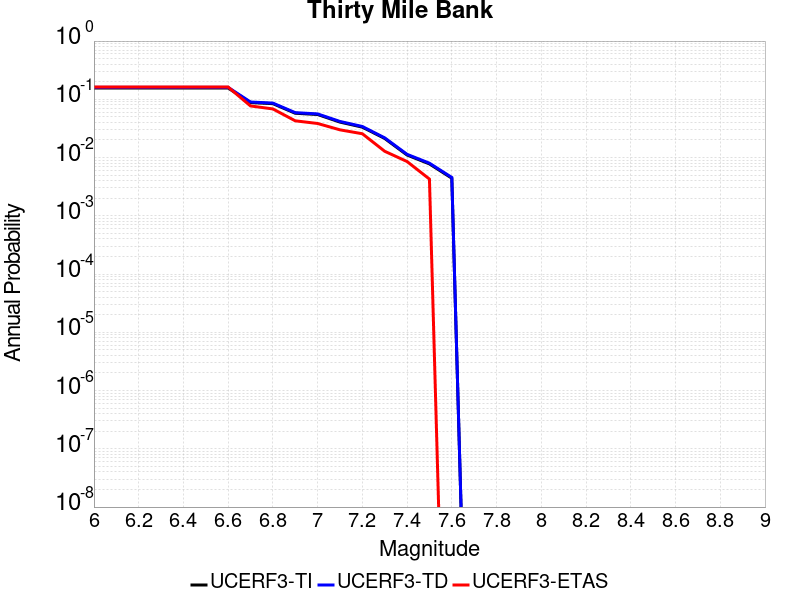

Values plotted in this chart, from the file beside it:
Magnitude, UCERF3-TI Prob, UCERF3-TD Prob, UCERF3-ETAS Prob
6.0, 0.1563, 0.1603, 0.1624
6.1, 0.1563, 0.1603, 0.1624
6.2, 0.1563, 0.1603, 0.1624
6.3, 0.1563, 0.1603, 0.1624
6.4, 0.1563, 0.1603, 0.1624
6.5, 0.1563, 0.1603, 0.1624
6.6, 0.1563, 0.1603, 0.1624
6.7, 0.08789, 0.08994, 0.07692
6.8, 0.08418, 0.08615, 0.06838
6.9, 0.05764, 0.05904, 0.04274
7.0, 0.05484, 0.05617, 0.03846
7.1, 0.04064, 0.04168, 0.02991
7.2, 0.03328, 0.03416, 0.02564
7.3, 0.02128, 0.02179, 0.01282
7.4, 0.01106, 0.01136, 0.008547
7.5, 0.007781, 0.008008, 0.004274
7.6, 0.004422, 0.004557, 0.0
